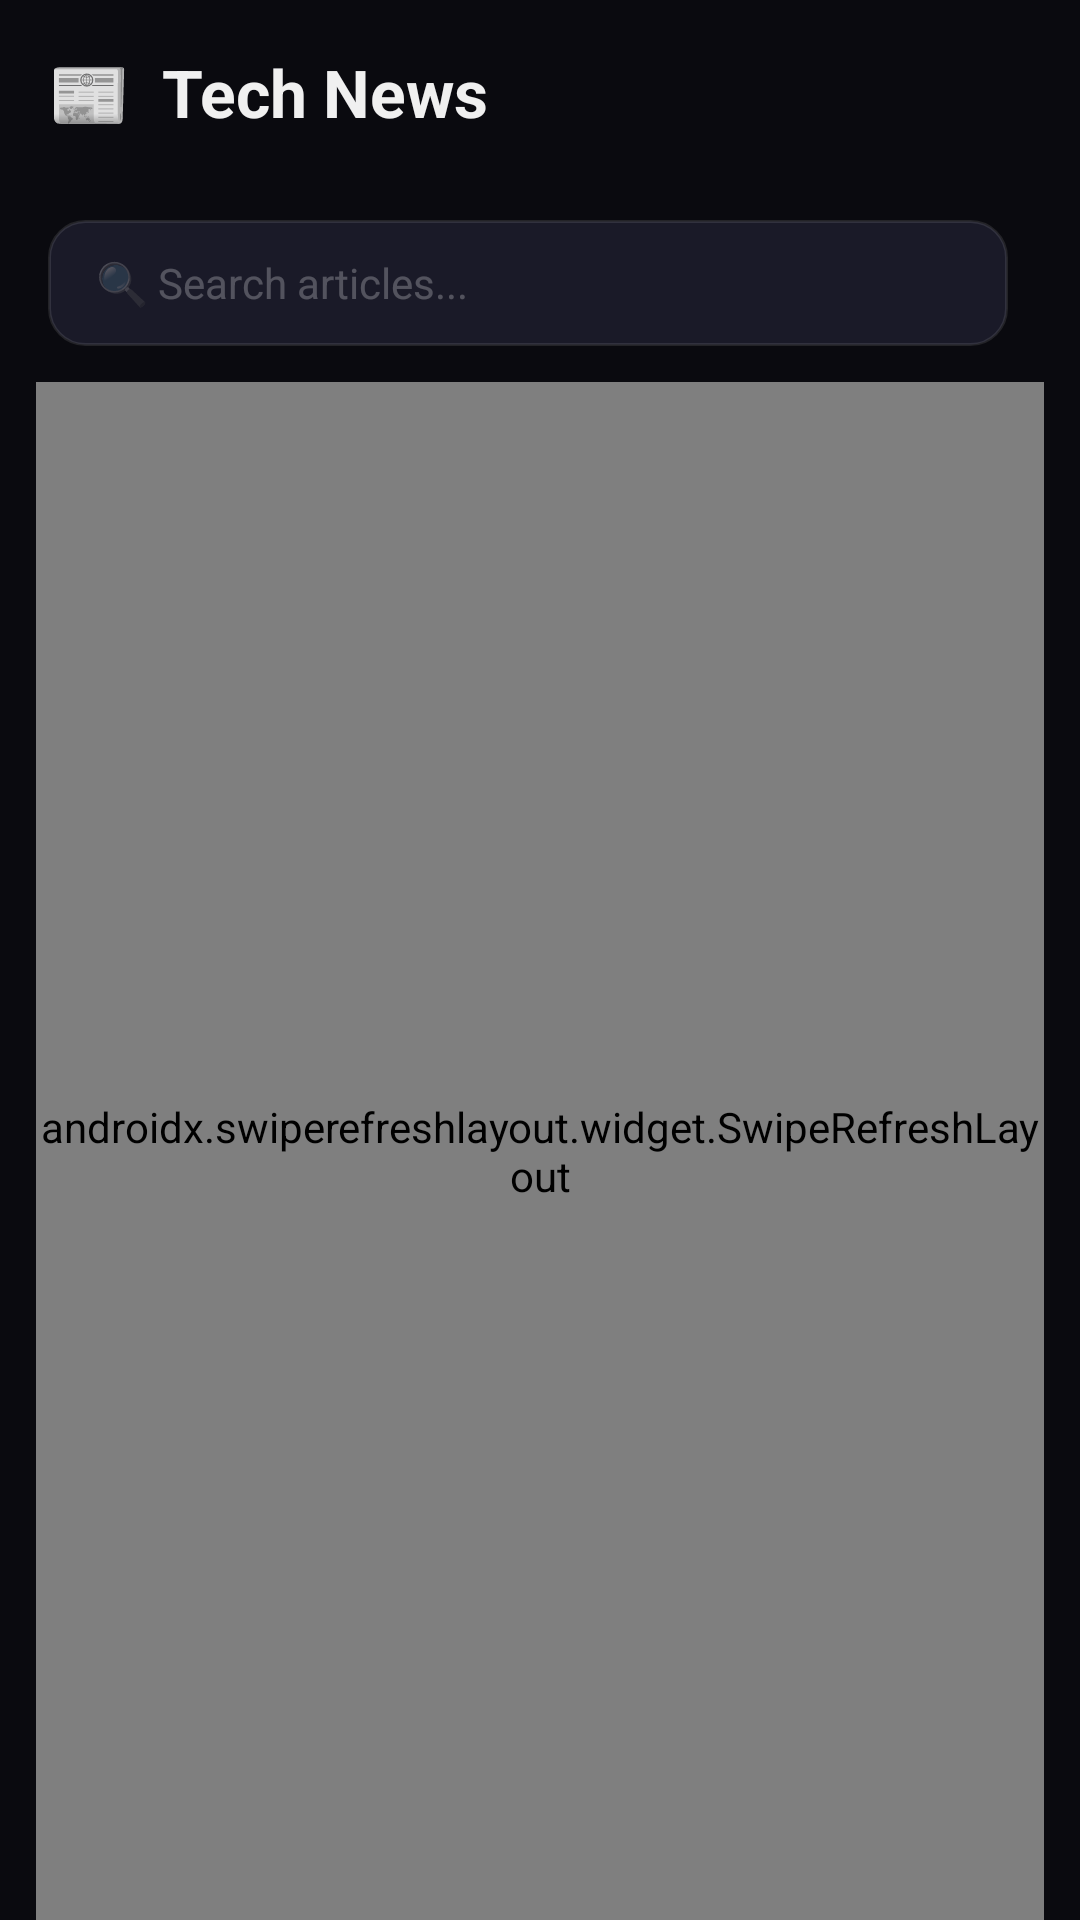

Reconstruct the res/layout file that produces this screen, plus the resources it refers to.
<!-- AndroidManifest.xml: application theme Theme.MyApplication -->
<!-- res/layout/fragment_news.xml -->
<?xml version="1.0" encoding="utf-8"?>

<LinearLayout xmlns:android="http://schemas.android.com/apk/res/android"
    android:layout_width="match_parent"
    android:layout_height="match_parent"
    android:background="@color/bg_primary"
    android:orientation="vertical">

    <LinearLayout
        android:layout_width="match_parent"
        android:layout_height="wrap_content"
        android:orientation="horizontal"
        android:gravity="center_vertical"
        android:padding="16dp">

        <TextView
            android:layout_width="0dp"
            android:layout_height="wrap_content"
            android:layout_weight="1"
            android:text="📰  Tech News"
            android:textColor="@color/text_primary"
            android:textSize="22sp"
            android:textStyle="bold" />
    </LinearLayout>

    <HorizontalScrollView
        android:layout_width="match_parent"
        android:layout_height="wrap_content"
        android:paddingHorizontal="12dp"
        android:paddingBottom="12dp"
        android:scrollbars="none">

        
        <LinearLayout
            android:id="@+id/newsTabs"
            android:layout_width="wrap_content"
            android:layout_height="wrap_content"
            android:orientation="horizontal">
            
        </LinearLayout>
    </HorizontalScrollView>

    <LinearLayout
        android:layout_width="match_parent"
        android:layout_height="wrap_content"
        android:orientation="horizontal"
        android:paddingHorizontal="16dp"
        android:paddingBottom="12dp"
        android:gravity="center_vertical">

        <EditText
            android:id="@+id/searchInput"
            android:layout_width="0dp"
            android:layout_height="42dp"
            android:layout_weight="1"
            android:hint="🔍 Search articles..."
            android:textColorHint="@color/text_muted"
            android:textColor="@color/text_primary"
            android:textSize="14sp"
            android:background="@drawable/bg_input"
            android:paddingHorizontal="16dp"
            android:layout_marginEnd="8dp"
            android:inputType="text" />

        <Spinner
            android:id="@+id/stateFilter"
            android:layout_width="wrap_content"
            android:layout_height="42dp"
            android:background="@drawable/bg_input"
            android:paddingHorizontal="12dp" />
    </LinearLayout>

    <FrameLayout
        android:layout_width="match_parent"
        android:layout_height="0dp"
        android:layout_weight="1"
        android:paddingHorizontal="12dp">

        <androidx.swiperefreshlayout.widget.SwipeRefreshLayout
            android:id="@+id/swipeRefresh"
            android:layout_width="match_parent"
            android:layout_height="match_parent">

            <androidx.recyclerview.widget.RecyclerView
                android:id="@+id/newsRecycler"
                android:layout_width="match_parent"
                android:layout_height="match_parent"
                android:clipToPadding="false"
                android:paddingBottom="16dp" />
        </androidx.swiperefreshlayout.widget.SwipeRefreshLayout>

        <LinearLayout
            android:id="@+id/emptyState"
            android:layout_width="wrap_content"
            android:layout_height="wrap_content"
            android:orientation="vertical"
            android:gravity="center"
            android:layout_gravity="center"
            android:visibility="gone">

            <TextView
                android:layout_width="wrap_content"
                android:layout_height="wrap_content"
                android:text="📰"
                android:textSize="48sp"
                android:layout_marginBottom="12dp" />

            <TextView
                android:layout_width="wrap_content"
                android:layout_height="wrap_content"
                android:text="No articles found"
                android:textColor="@color/text_secondary"
                android:textSize="16sp"
                android:textStyle="bold" />
                
            <TextView
                android:layout_width="wrap_content"
                android:layout_height="wrap_content"
                android:text="Try a different category or search term"
                android:textColor="@color/text_muted"
                android:textSize="13sp"
                android:layout_marginTop="4dp" />
        </LinearLayout>
        
        <ProgressBar
            android:id="@+id/loadingIndicator"
            android:layout_width="48dp"
            android:layout_height="48dp"
            android:layout_gravity="center"
            android:indeterminateTint="@color/accent_primary"
            android:visibility="gone" />
    </FrameLayout>
</LinearLayout>
<!-- resources referenced by this layout -->
<resources>
  <color name="accent_primary">#FF818CF8</color>
  <color name="bg_primary">#FF0A0A0F</color>
  <color name="text_muted">#40FFFFFF</color>
  <color name="text_primary">#F0FFFFFF</color>
  <color name="text_secondary">#99FFFFFF</color>
  <!-- drawable bg_input (drawable) -->
  <?xml version="1.0" encoding="utf-8"?>
  
  <shape xmlns:android="http://schemas.android.com/apk/res/android"
      android:shape="rectangle">
      <solid android:color="@color/bg_input" />
      <corners android:radius="12dp" />
      <stroke android:width="1dp" android:color="@color/border_default" />
  </shape>
  <style name="Theme.MyApplication" parent="Base.Theme.MyApplication" />
  <color name="bg_input">#FF1A1A28</color>
  <color name="border_default">#1AFFFFFF</color>
  <style name="Base.Theme.MyApplication" parent="Theme.Material3.Dark.NoActionBar">
          
          <item name="colorPrimary">@color/accent_primary</item>
          <item name="colorPrimaryDark">@color/accent_secondary</item>
          <item name="colorOnPrimary">@color/text_on_accent</item>
          <item name="colorPrimaryContainer">@color/accent_glow</item>
          <item name="colorOnPrimaryContainer">@color/accent_primary</item>
  
          
          <item name="colorSecondary">@color/accent_tertiary</item>
          <item name="colorOnSecondary">@color/white</item>
  
          
          <item name="android:colorBackground">@color/bg_primary</item>
          <item name="colorSurface">@color/bg_secondary</item>
          <item name="colorSurfaceVariant">@color/bg_tertiary</item>
          <item name="colorOnSurface">@color/text_primary</item>
          <item name="colorOnSurfaceVariant">@color/text_secondary</item>
  
          
          <item name="colorError">@color/danger</item>
          <item name="colorOnError">@color/white</item>
  
          
          <item name="android:statusBarColor">@color/status_bar</item>
          <item name="android:navigationBarColor">@color/nav_bar</item>
          <item name="android:windowLightStatusBar">false</item>
  
          
          <item name="android:textColorPrimary">@color/text_primary</item>
          <item name="android:textColorSecondary">@color/text_secondary</item>
          <item name="android:textColorTertiary">@color/text_tertiary</item>
          <item name="android:textColorHint">@color/text_muted</item>
  
          
          <item name="colorControlHighlight">@color/accent_glow</item>
  
          
          <item name="android:windowBackground">@color/bg_primary</item>
      </style>
  <color name="accent_secondary">#FF6366F1</color>
  <color name="text_on_accent">#FFFFFFFF</color>
  <color name="accent_glow">#33818CF8</color>
  <color name="accent_tertiary">#FFA78BFA</color>
  <color name="white">#FFFFFFFF</color>
  <color name="bg_secondary">#FF12121A</color>
  <color name="bg_tertiary">#FF1A1A2E</color>
  <color name="danger">#FFF87171</color>
  <color name="status_bar">#FF0A0A0F</color>
  <color name="nav_bar">#FF0A0A0F</color>
  <color name="text_tertiary">#55FFFFFF</color>
</resources>
